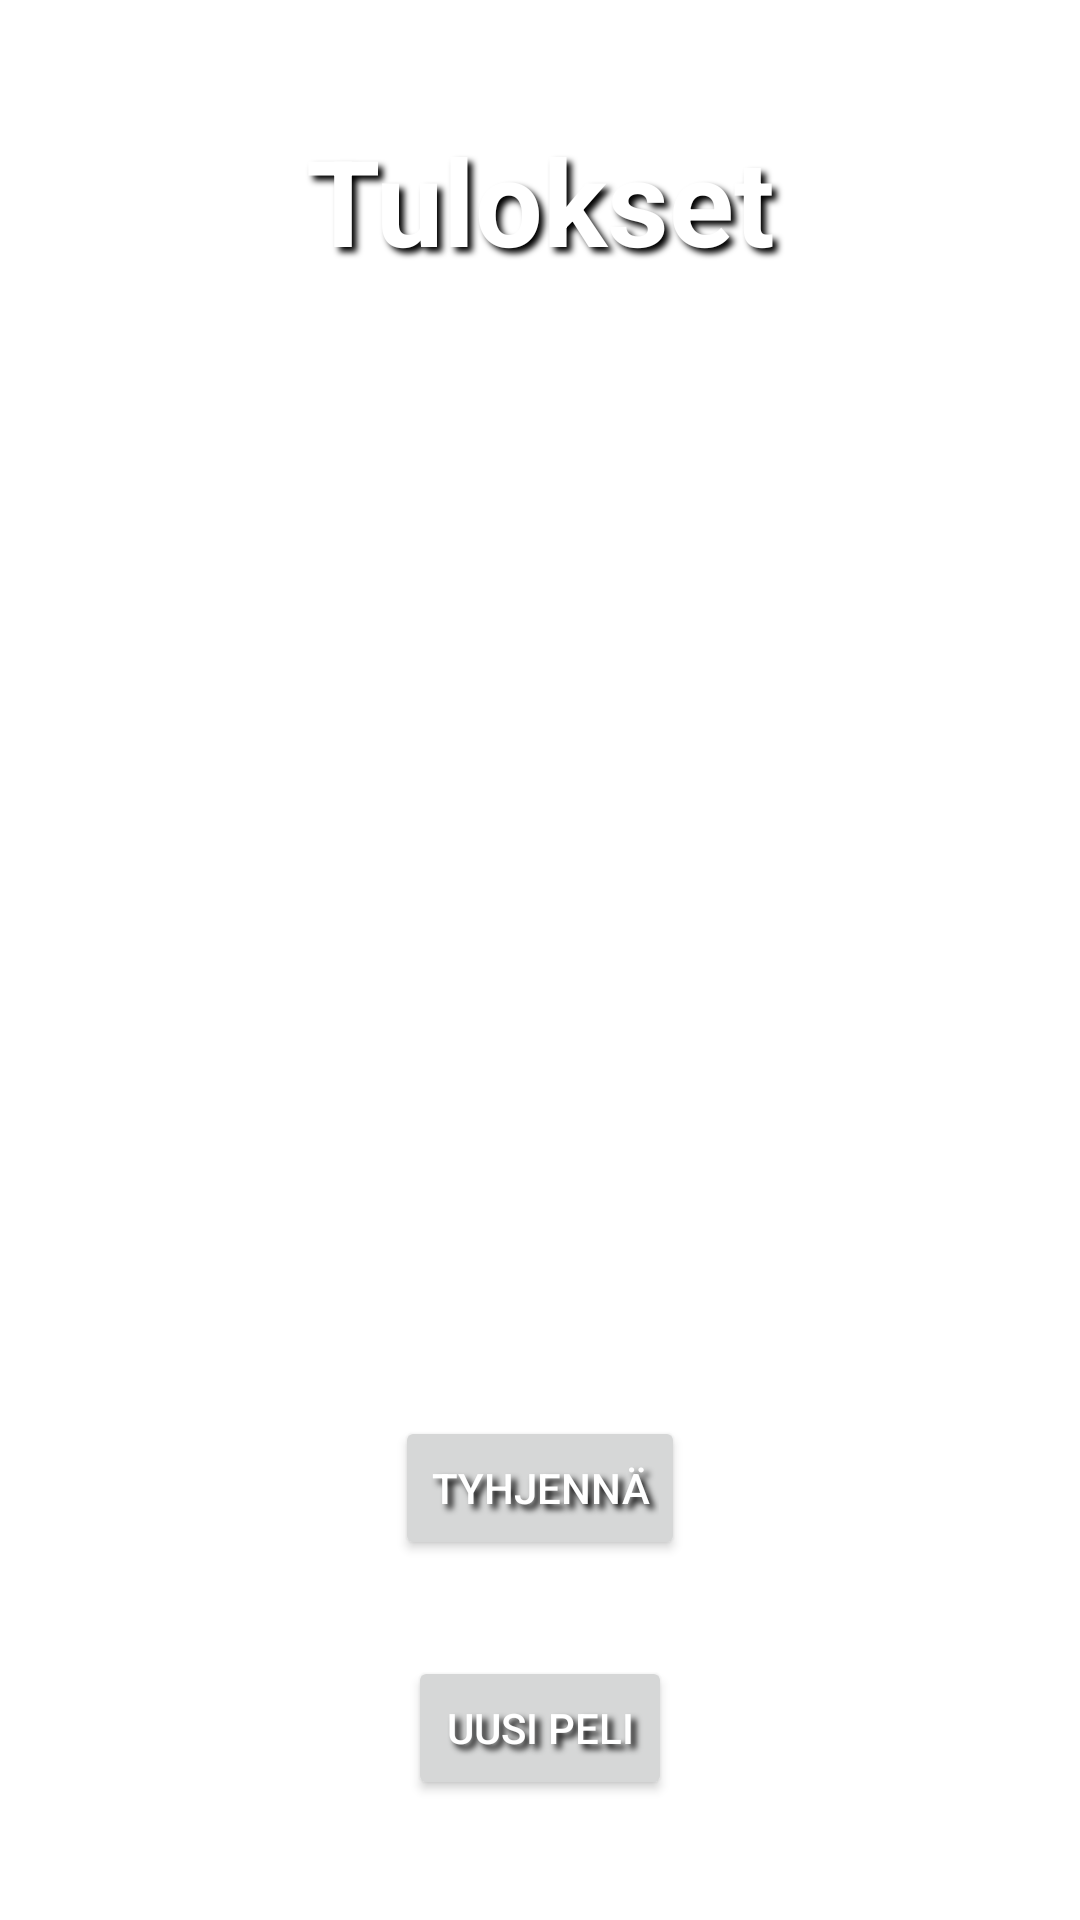

Here is an Android app screen rendered from its layout file. Give the layout XML and the strings, colors and styles it references.
<!-- AndroidManifest.xml: application theme Theme.MathGame -->
<!-- res/layout/fragment_result.xml -->
<?xml version="1.0" encoding="utf-8"?>
<layout xmlns:android="http://schemas.android.com/apk/res/android"
    xmlns:tools="http://schemas.android.com/tools">

    <data>
        <variable
            name="resultViewModel"
            type="com.example.mathgame.screens.result.ResultViewModel"/>
    </data>

    <FrameLayout
        android:layout_width="match_parent"
        android:layout_height="match_parent"
        tools:context=".screens.result.ResultFragment">

        <TextView
            android:id="@+id/results_text"
            android:layout_width="match_parent"
            android:layout_height="wrap_content"
            android:gravity="center_horizontal"
            android:padding="40dp"
            android:text="@string/tulokset"
            android:textSize="40sp"
            android:textStyle="bold" />


        <TextView
            android:id="@+id/display_results"
            android:layout_width="match_parent"
            android:layout_height="wrap_content"
            android:gravity="center_horizontal"
            android:padding="40dp"
            android:text="@{resultViewModel.resultsString}"
            android:layout_marginTop="90dp"
            android:textSize="20sp" />

        <Button
            android:id="@+id/clear_button"
            android:layout_width="wrap_content"
            android:layout_height="wrap_content"
            android:layout_gravity="bottom|center_horizontal"
            android:layout_marginBottom="120dp"
            android:text="@string/tyhjenn" />

        <Button
            android:id="@+id/game_button"
            android:layout_width="wrap_content"
            android:layout_height="wrap_content"
            android:layout_gravity="bottom|center_horizontal"
            android:layout_marginBottom="40dp"
            android:text="@string/uusi_peli" />

    </FrameLayout>
</layout>
<!-- resources referenced by this layout -->
<resources>
  <string name="tulokset">Tulokset</string>
  <string name="tyhjenn">TYHJENNÄ</string>
  <string name="uusi_peli">UUSI PELI</string>
  <style name="Theme.MathGame" parent="Theme.MaterialComponents.DayNight.DarkActionBar">
          
          <item name="colorPrimary">@color/purple_500</item>
          <item name="colorPrimaryVariant">@color/purple_700</item>
          <item name="colorOnPrimary">@color/white</item>
          
          <item name="colorSecondary">@color/teal_200</item>
          <item name="colorSecondaryVariant">@color/teal_700</item>
          <item name="colorOnSecondary">@color/black</item>
          
          <item name="android:statusBarColor">?attr/colorPrimaryVariant</item>
          
          <item name="android:textColor">@color/white</item>
          <item name="android:shadowColor">#000000</item>
          <item name="android:shadowDx">5</item>
          <item name="android:shadowDy">5</item>
          <item name="android:shadowRadius">5</item>
      </style>
  <!-- not gathered from this repository: default colours our renderer supplied (Android Studio template values) -->
  <color name="purple_500">#FF6200EE</color>
  <color name="purple_700">#FF3700B3</color>
  <color name="teal_200">#FF03DAC5</color>
  <color name="teal_700">#FF018786</color>
  <color name="black">#FF000000</color>
  <color name="white">#FFFFFFFF</color>
</resources>
